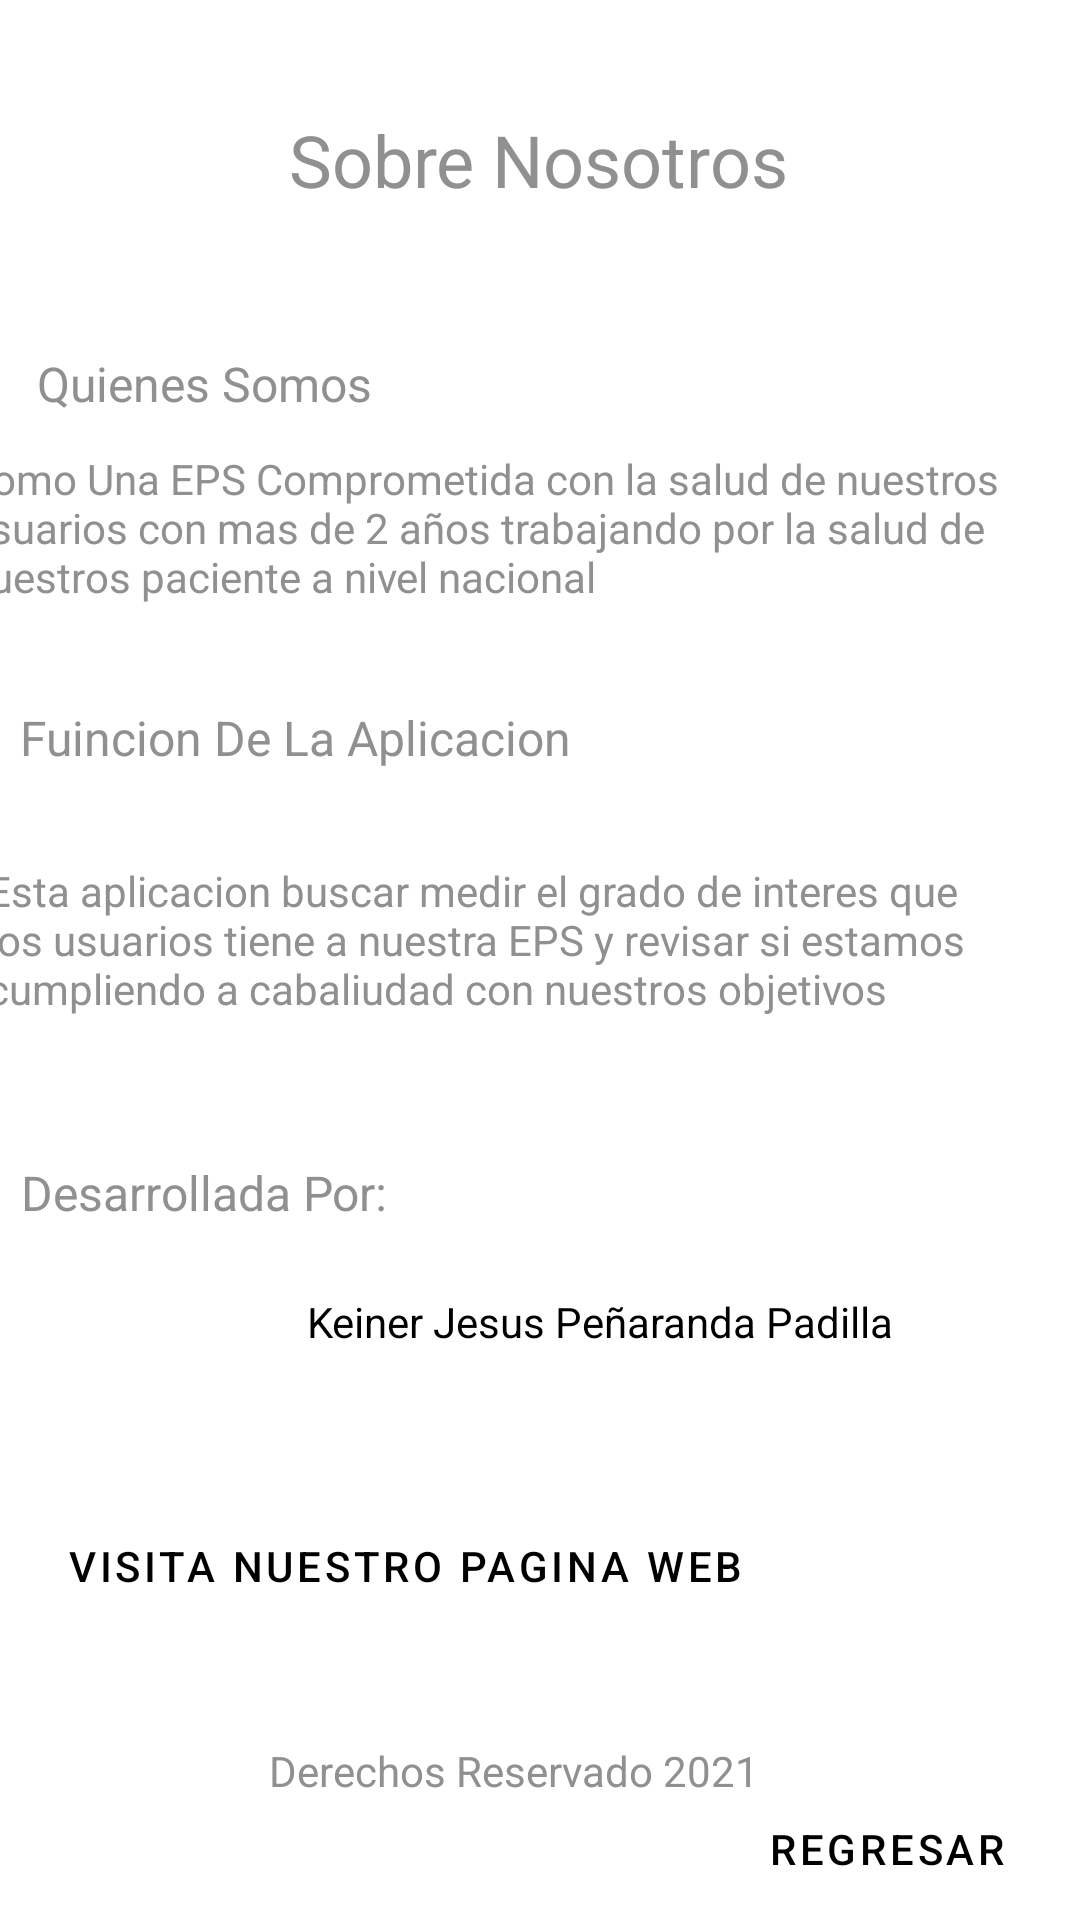

Reconstruct the res/layout file that produces this screen, plus the resources it refers to.
<!-- AndroidManifest.xml: application theme Theme.ParcialMovil2 -->
<!-- res/layout/activity_sobre_nosotros.xml -->
<?xml version="1.0" encoding="utf-8"?>
<androidx.constraintlayout.widget.ConstraintLayout xmlns:android="http://schemas.android.com/apk/res/android"
    xmlns:app="http://schemas.android.com/apk/res-auto"
    xmlns:tools="http://schemas.android.com/tools"
    android:layout_width="match_parent"
    android:layout_height="match_parent"
    android:background="@drawable/fondo2">

    <TextView
        android:id="@+id/textView11"
        android:layout_width="wrap_content"
        android:layout_height="wrap_content"
        android:text="Sobre Nosotros"
        android:textColor="#918F8F"
        android:textSize="24sp"
        app:layout_constraintBottom_toBottomOf="parent"
        app:layout_constraintEnd_toEndOf="parent"
        app:layout_constraintHorizontal_bias="0.498"
        app:layout_constraintStart_toStartOf="parent"
        app:layout_constraintTop_toTopOf="parent"
        app:layout_constraintVertical_bias="0.061" />

    <TextView
        android:id="@+id/textView13"
        android:layout_width="126dp"
        android:layout_height="27dp"
        android:text="Quienes Somos"
        android:textColor="#918F8F"
        android:textSize="16sp"
        app:layout_constraintBottom_toBottomOf="parent"
        app:layout_constraintEnd_toEndOf="parent"
        app:layout_constraintHorizontal_bias="0.053"
        app:layout_constraintStart_toStartOf="parent"
        app:layout_constraintTop_toTopOf="parent"
        app:layout_constraintVertical_bias="0.191" />

    <TextView
        android:id="@+id/textView14"
        android:layout_width="385dp"
        android:layout_height="65dp"
        android:text="Somo Una EPS Comprometida con la salud de nuestros usuarios con mas de 2 años trabajando por la salud de nuestros paciente a nivel nacional"
        android:textColor="#918F8F"
        app:layout_constraintBottom_toBottomOf="parent"
        app:layout_constraintEnd_toEndOf="parent"
        app:layout_constraintHorizontal_bias="0.466"
        app:layout_constraintStart_toStartOf="parent"
        app:layout_constraintTop_toTopOf="parent"
        app:layout_constraintVertical_bias="0.261" />

    <TextView
        android:id="@+id/textView15"
        android:layout_width="198dp"
        android:layout_height="34dp"
        android:text="Fuincion De La Aplicacion"
        android:textColor="#918F8F"
        android:textSize="16sp"
        app:layout_constraintBottom_toBottomOf="parent"
        app:layout_constraintEnd_toEndOf="parent"
        app:layout_constraintHorizontal_bias="0.042"
        app:layout_constraintStart_toStartOf="parent"
        app:layout_constraintTop_toTopOf="parent"
        app:layout_constraintVertical_bias="0.388" />

    <TextView
        android:id="@+id/textView16"
        android:layout_width="378dp"
        android:layout_height="64dp"
        android:text="Esta aplicacion buscar medir el grado de interes que los usuarios tiene a nuestra EPS y revisar si estamos cumpliendo a cabaliudad con nuestros objetivos"
        android:textColor="#918F8F"
        app:layout_constraintBottom_toBottomOf="parent"
        app:layout_constraintEnd_toEndOf="parent"
        app:layout_constraintHorizontal_bias="0.272"
        app:layout_constraintStart_toStartOf="parent"
        app:layout_constraintTop_toTopOf="parent"
        app:layout_constraintVertical_bias="0.499" />

    <TextView
        android:id="@+id/textView17"
        android:layout_width="173dp"
        android:layout_height="31dp"
        android:text="Desarrollada Por:"
        android:textColor="#918F8F"
        android:textSize="16sp"
        app:layout_constraintBottom_toBottomOf="parent"
        app:layout_constraintEnd_toEndOf="parent"
        app:layout_constraintHorizontal_bias="0.037"
        app:layout_constraintStart_toStartOf="parent"
        app:layout_constraintTop_toTopOf="parent"
        app:layout_constraintVertical_bias="0.635" />

    <TextView
        android:id="@+id/textView18"
        android:layout_width="225dp"
        android:layout_height="32dp"
        android:text="Keiner Jesus Peñaranda Padilla"
        android:textColor="@color/black"
        app:layout_constraintBottom_toBottomOf="parent"
        app:layout_constraintEnd_toEndOf="parent"
        app:layout_constraintHorizontal_bias="0.758"
        app:layout_constraintStart_toStartOf="parent"
        app:layout_constraintTop_toTopOf="parent"
        app:layout_constraintVertical_bias="0.709" />

    <TextView
        android:id="@+id/textView19"
        android:layout_width="wrap_content"
        android:layout_height="wrap_content"
        android:text="Derechos Reservado 2021"
        android:textColor="#918F8F"
        app:layout_constraintBottom_toBottomOf="parent"
        app:layout_constraintEnd_toEndOf="parent"
        app:layout_constraintHorizontal_bias="0.456"
        app:layout_constraintStart_toStartOf="parent"
        app:layout_constraintTop_toTopOf="parent"
        app:layout_constraintVertical_bias="0.935" />

    <Button
        android:id="@+id/buttonregresar"
        android:layout_width="112dp"
        android:layout_height="38dp"
        android:background="@android:color/transparent"
        android:onClick="regresar"
        android:text="Regresar"
        android:textColor="@color/black"
        app:layout_constraintBottom_toBottomOf="parent"
        app:layout_constraintEnd_toEndOf="parent"
        app:layout_constraintHorizontal_bias="0.966"
        app:layout_constraintStart_toStartOf="parent"
        app:layout_constraintTop_toTopOf="parent"
        app:layout_constraintVertical_bias="0.991" />

    <Button
        android:id="@+id/buttonpaginaweb"
        android:layout_width="wrap_content"
        android:layout_height="wrap_content"
        android:background="@android:color/transparent"
        android:onClick="abrirPaginaWeb"
        android:text="Visita Nuestro Pagina Web"
        android:textColor="@color/black"
        app:layout_constraintBottom_toBottomOf="parent"
        app:layout_constraintEnd_toEndOf="parent"
        app:layout_constraintHorizontal_bias="0.058"
        app:layout_constraintStart_toStartOf="parent"
        app:layout_constraintTop_toTopOf="parent"
        app:layout_constraintVertical_bias="0.841" />
</androidx.constraintlayout.widget.ConstraintLayout>
<!-- resources referenced by this layout -->
<resources>
  <color name="black">#FF000000</color>
  <style name="Theme.ParcialMovil2" parent="Theme.MaterialComponents.DayNight.DarkActionBar">
          
          <item name="colorPrimary">@color/purple_500</item>
          <item name="colorPrimaryVariant">@color/purple_700</item>
          <item name="colorOnPrimary">@color/white</item>
          
          <item name="colorSecondary">@color/teal_200</item>
          <item name="colorSecondaryVariant">@color/teal_700</item>
          <item name="colorOnSecondary">@color/black</item>
          
          <item name="android:statusBarColor" tools:targetApi="l">?attr/colorPrimaryVariant</item>
          
      </style>
  <color name="purple_500">#FF6200EE</color>
  <color name="purple_700">#FF3700B3</color>
  <color name="white">#FFFFFFFF</color>
  <color name="teal_200">#FF03DAC5</color>
  <color name="teal_700">#FF018786</color>
</resources>
